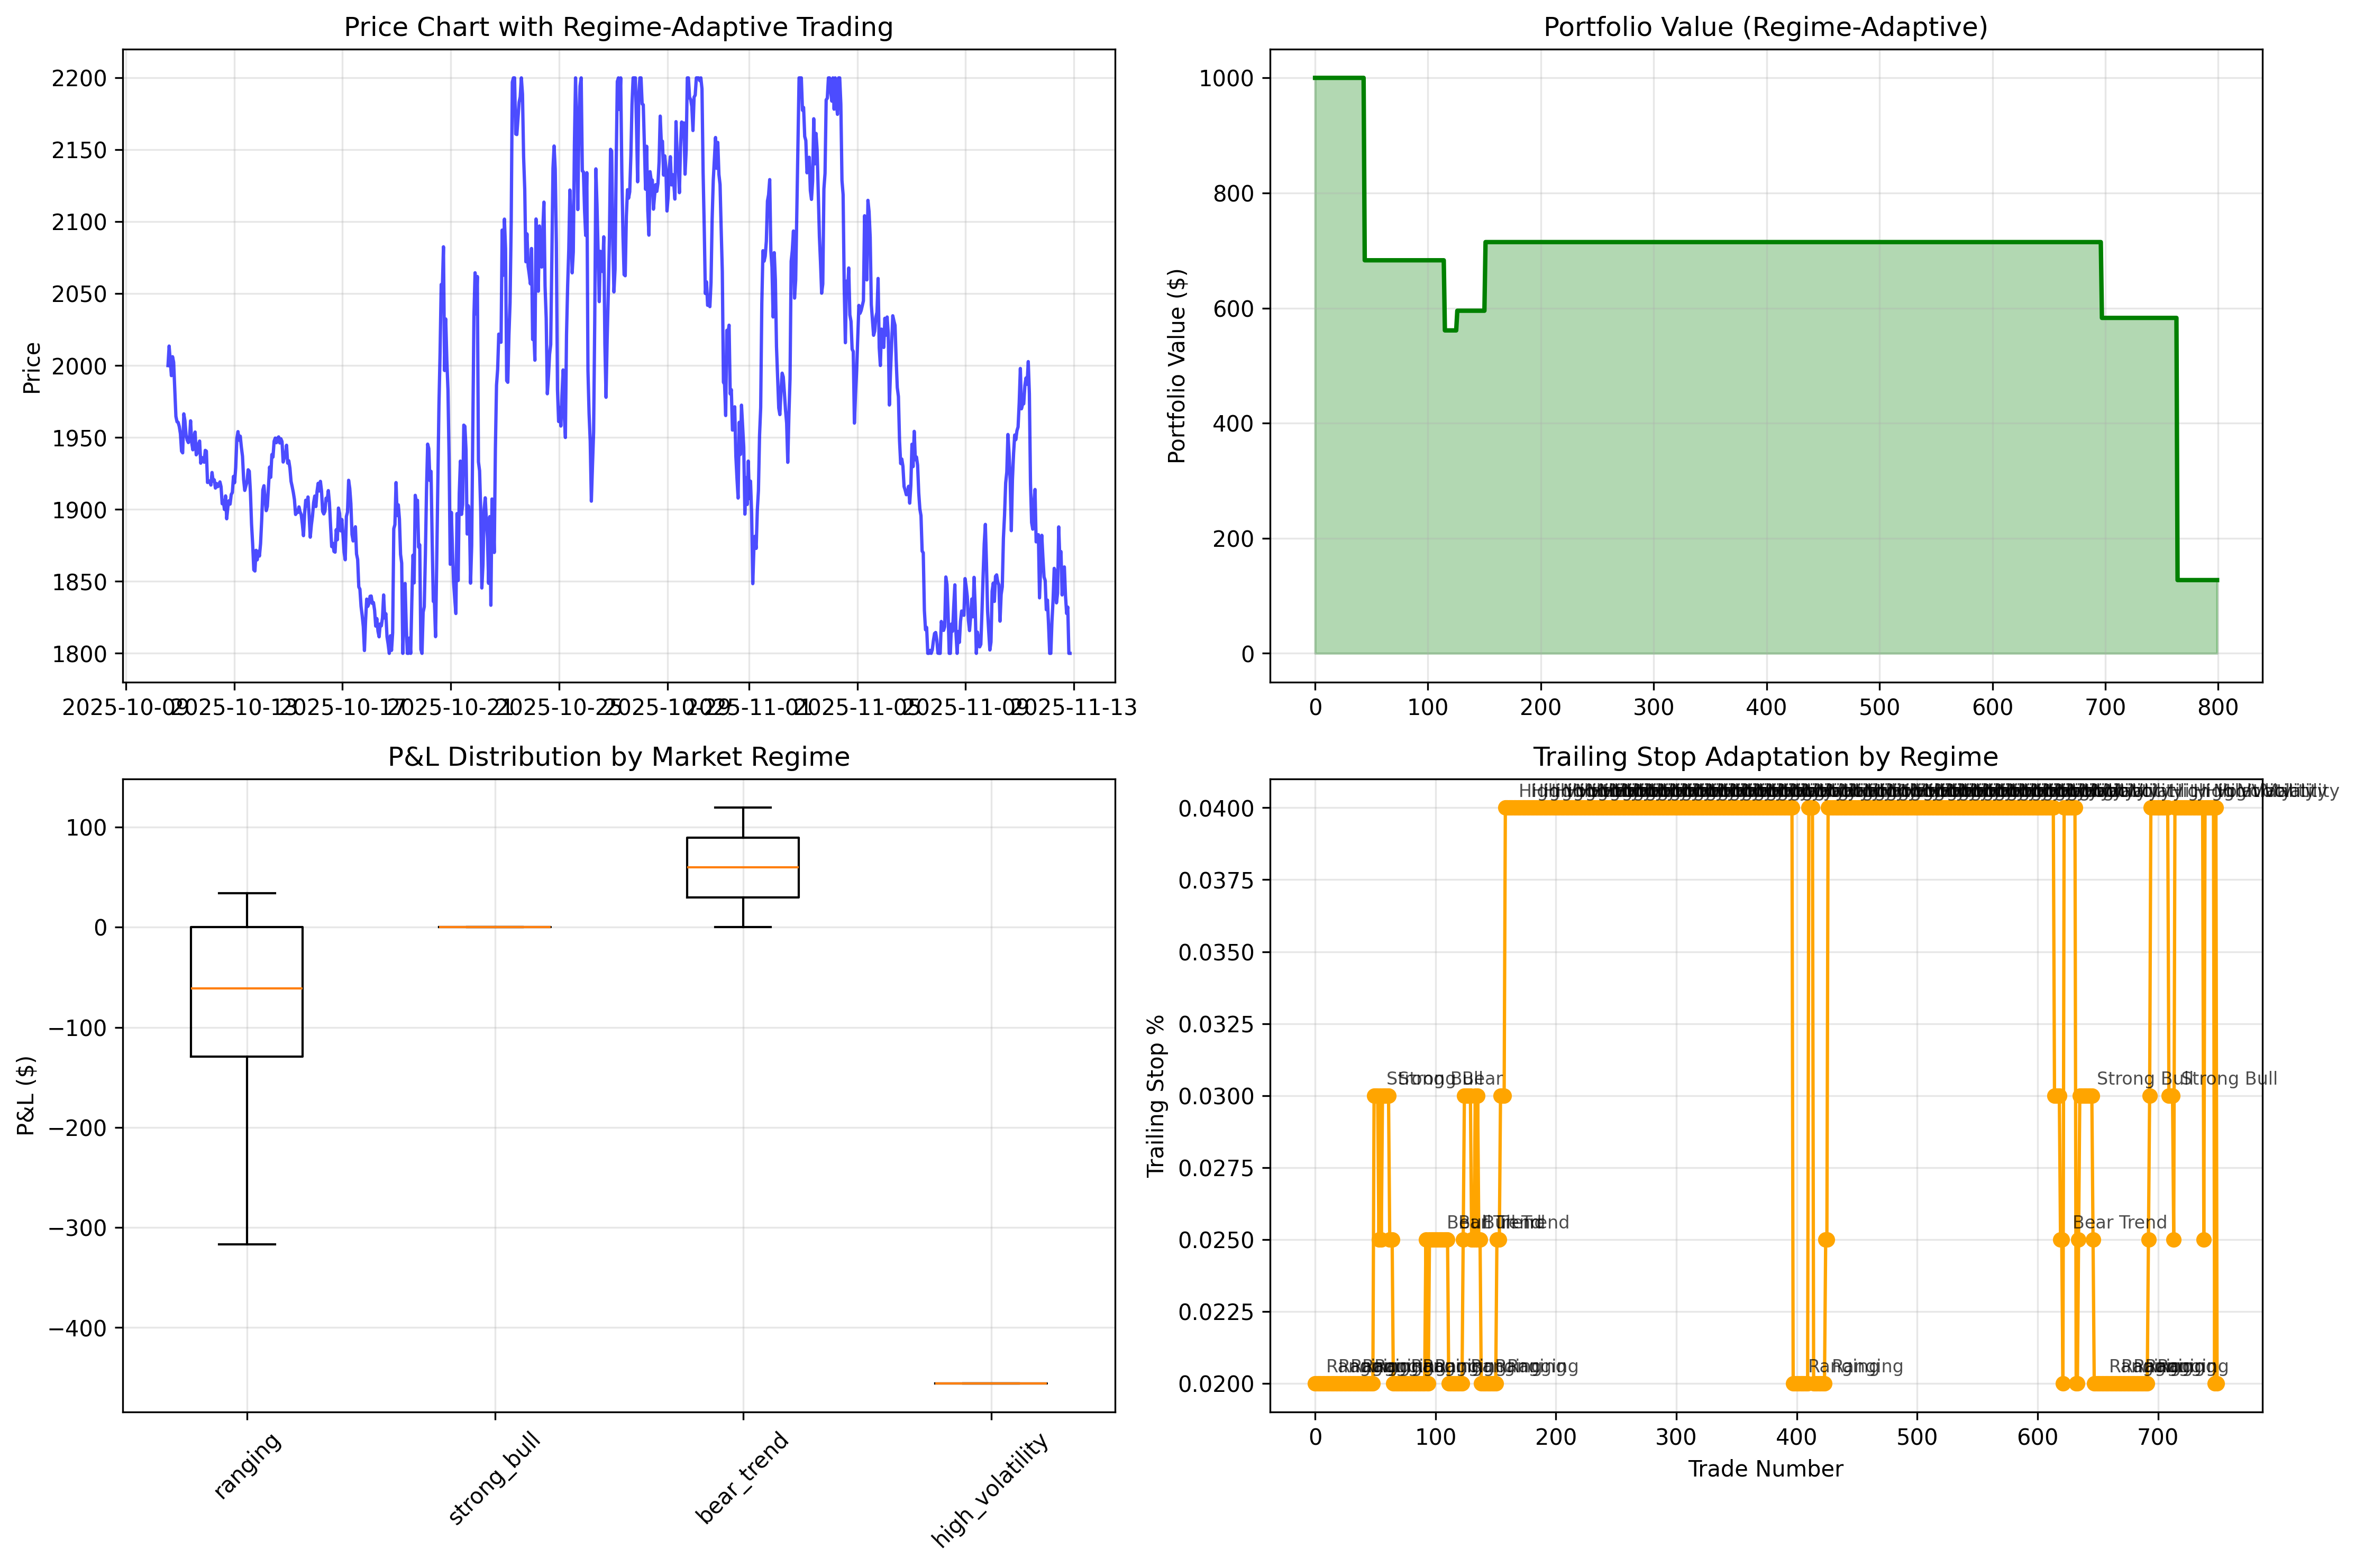

Recreate this plot in Python.
#!/usr/bin/env python3
"""
Regime-Adaptive Trading System Demo
Showcases how the trading system adapts to different market conditions
"""

import pandas as pd
import numpy as np
import matplotlib.pyplot as plt
from datetime import datetime, timedelta
import random
from market_regime_detector import MarketRegimeDetector, MarketRegime

class RegimeAdaptiveTradingSystem:
    """
    Trading system that adapts parameters based on market regime
    """

    def __init__(self, capital=1000, leverage=50):
        self.capital = capital
        self.leverage = leverage

        # Initialize market regime detector
        self.regime_detector = MarketRegimeDetector()

        # Dynamic parameters (updated based on regime)
        self._set_default_parameters()

        # Performance tracking
        self.trades = []
        self.portfolio_values = []
        self.regime_history = []

        # Current position
        self.position = 0
        self.entry_price = 0
        self.entry_time = None
        self.highest_price_since_entry = 0
        self.breakeven_activated = False

    def _set_default_parameters(self):
        """Set default trading parameters"""
        self.profit_targets = [0.01, 0.02, 0.05, 0.10]
        self.trailing_stop_pct = 0.025
        self.take_profit_pct = 0.10
        self.partial_take_profit_pct = 0.02
        self.breakeven_trigger_pct = 0.015
        self.max_holding_time = 24
        self.min_confidence = 0.3

    def _update_regime_parameters(self, price_data):
        """Update trading parameters based on current market regime"""
        try:
            current_regime, regime_params = self.regime_detector.detect_regime(price_data, -1)

            # Update all trading parameters
            self.profit_targets = regime_params['profit_targets']
            self.trailing_stop_pct = regime_params['trailing_stop_pct']
            self.take_profit_pct = regime_params['profit_targets'][-1]
            self.partial_take_profit_pct = regime_params['profit_targets'][1]
            self.breakeven_trigger_pct = regime_params['breakeven_trigger']
            self.max_holding_time = regime_params['max_holding_time']
            self.min_confidence = regime_params['min_confidence_threshold']

            # Store regime info
            self.current_regime = current_regime
            self.regime_history.append({
                'regime': current_regime.value,
                'profit_targets': self.profit_targets,
                'trailing_stop_pct': self.trailing_stop_pct,
                'position_size_multiplier': regime_params['position_size_multiplier']
            })

        except Exception as e:
            # Use defaults if regime detection fails
            self._set_default_parameters()
            self.current_regime = MarketRegime.RANGING

    def execute_trade(self, signal, confidence, price, timestamp, price_data):
        """Execute trade with regime-adaptive parameters"""
        # Update regime parameters based on current market conditions
        self._update_regime_parameters(price_data)

        pnl = 0
        exit_reason = None

        # Check for exits first
        if self.position != 0:
            exit_reason = self._check_exits(price, timestamp, signal)

            if exit_reason:
                # Calculate P&L
                if self.position > 0:  # Long
                    pnl = (price - self.entry_price) * self.position
                else:  # Short
                    pnl = (self.entry_price - price) * abs(self.position)

                self.capital += pnl
                self._record_trade(timestamp, price, pnl, exit_reason, confidence)

                # Reset position
                self.position = 0
                self.entry_price = 0
                self.entry_time = None
                self.trailing_stop_distance = 0
                self.breakeven_activated = False
                self.highest_price_since_entry = 0

        # Enter new positions
        elif abs(signal) > 0.1 and confidence > self.min_confidence:
            position_size = self._calculate_position_size(signal, confidence, price)

            if signal > 0:  # Buy
                self.position = position_size
                self.entry_price = price
                self.entry_time = timestamp
                self.highest_price_since_entry = price
                self.trailing_stop_distance = price * (1 - self.trailing_stop_pct)
                self._record_trade(timestamp, price, 0, 'entry', confidence, 'BUY')

            elif signal < 0:  # Sell
                self.position = -position_size
                self.entry_price = price
                self.entry_time = timestamp
                self.highest_price_since_entry = price
                self.trailing_stop_distance = price * (1 + self.trailing_stop_pct)
                self._record_trade(timestamp, price, 0, 'entry', confidence, 'SELL')

        # Update trailing stops
        if self.position != 0:
            self._update_trailing_stops(price)

        self.portfolio_values.append(self.capital)
        return pnl, exit_reason

    def _check_exits(self, price, timestamp, current_signal):
        """Check various exit conditions with regime-adaptive parameters"""
        # Calculate current profit percentage
        if self.position > 0:
            profit_pct = (price - self.entry_price) / self.entry_price
        else:
            profit_pct = (self.entry_price - price) / self.entry_price

        # Breakeven stop activation
        if not self.breakeven_activated and profit_pct >= self.breakeven_trigger_pct:
            self.breakeven_activated = True
            buffer_pct = 0.005
            if self.position > 0:
                self.trailing_stop_distance = self.entry_price * (1 + buffer_pct)
            else:
                self.trailing_stop_distance = self.entry_price * (1 - buffer_pct)

        # Scaled profit taking - use regime-specific targets
        for target_pct in sorted(self.profit_targets, reverse=True):
            if profit_pct >= target_pct:
                if target_pct <= 0.02:  # Small profits - take 25% position
                    profit_portion = 0.25
                    exit_reason = f'profit_{int(target_pct*100)}pct_partial'
                elif target_pct <= 0.05:  # Medium profits - take 50% position
                    profit_portion = 0.50
                    exit_reason = f'profit_{int(target_pct*100)}pct_partial'
                else:  # Large profits - take full position
                    profit_portion = 1.0
                    exit_reason = 'take_profit'

                if profit_portion < 1.0:
                    self.position *= (1 - profit_portion)
                    return exit_reason
                else:
                    return exit_reason

        # Trailing stop check
        if self.position > 0 and price <= self.trailing_stop_distance:
            return 'trailing_stop'
        elif self.position < 0 and price >= self.trailing_stop_distance:
            return 'trailing_stop'

        # Maximum holding time
        if self.entry_time and (timestamp - self.entry_time).total_seconds() > self.max_holding_time * 3600:
            return 'max_time'

        # Early exit for significant losses
        if profit_pct <= -0.03:
            return 'stop_loss'

        return None

    def _update_trailing_stops(self, price):
        """Update trailing stop levels"""
        if self.position > 0:
            if price > self.highest_price_since_entry:
                self.highest_price_since_entry = price
                self.trailing_stop_distance = price * (1 - self.trailing_stop_pct)
        else:
            if price < self.highest_price_since_entry:
                self.highest_price_since_entry = price
                self.trailing_stop_distance = price * (1 + self.trailing_stop_pct)

    def _calculate_position_size(self, signal, confidence, price):
        """Calculate position size based on confidence and regime"""
        base_size = self.capital * self.leverage * min(abs(signal), 1.0) / price
        confidence_multiplier = confidence ** 0.5

        # Get position size multiplier from current regime
        regime_multiplier = 1.0
        if hasattr(self, 'regime_history') and self.regime_history:
            regime_multiplier = self.regime_history[-1]['position_size_multiplier']

        return base_size * confidence_multiplier * regime_multiplier

    def _record_trade(self, timestamp, price, pnl, reason, confidence, action_type='EXIT'):
        """Record trade details"""
        trade = {
            'timestamp': timestamp,
            'price': price,
            'pnl': pnl,
            'reason': reason,
            'confidence': confidence,
            'action': action_type,
            'position_size': abs(self.position) if self.position != 0 else 0,
            'regime': self.current_regime.value if hasattr(self, 'current_regime') else 'unknown'
        }
        self.trades.append(trade)

def generate_regime_based_price_data(n_points=1000):
    """Generate price data with different market regimes"""
    base_price = 2000
    prices = [base_price]
    timestamps = [datetime.now() + timedelta(hours=i) for i in range(n_points)]

    # Define regime periods
    regime_periods = [
        (0, 200, 'ranging'),      # Low volatility ranging
        (200, 400, 'high_vol'),    # High volatility
        (400, 600, 'bull_trend'),  # Strong bull trend
        (600, 800, 'bear_trend'),  # Bear trend
        (800, 1000, 'ranging')     # Back to ranging
    ]

    for i in range(1, n_points):
        # Determine current regime
        current_regime = 'ranging'
        for start, end, regime in regime_periods:
            if start <= i < end:
                current_regime = regime
                break

        # Set volatility and trend based on regime
        if current_regime == 'ranging':
            volatility = 0.005
            trend = 0.0001
        elif current_regime == 'high_vol':
            volatility = 0.02
            trend = 0.0002
        elif current_regime == 'bull_trend':
            volatility = 0.015
            trend = 0.001
        elif current_regime == 'bear_trend':
            volatility = 0.012
            trend = -0.0008

        # Add momentum component
        momentum = 0.1 * (prices[-1] - prices[-2]) / prices[-2] if len(prices) > 1 else 0

        # Generate price movement
        price_change = trend + np.random.normal(0, volatility) + momentum
        new_price = prices[-1] * (1 + price_change)

        # Ensure reasonable bounds
        new_price = max(1800, min(2200, new_price))
        prices.append(new_price)

    # Create DataFrame with OHLC
    data = []
    for i, price in enumerate(prices):
        data.append({
            'timestamp': timestamps[i],
            'Close': price,
            'High': price * (1 + abs(np.random.normal(0, 0.003))),
            'Low': price * (1 - abs(np.random.normal(0, 0.003))),
            'Volume': np.random.randint(1000, 10000)
        })

    return pd.DataFrame(data)

def generate_adaptive_signals(price_data):
    """Generate trading signals that adapt to market conditions"""
    signals = []
    confidences = []

    for i, row in price_data.iterrows():
        price = row['Close']

        # Simple trend signal
        if i > 20:
            short_ma = price_data['Close'].iloc[i-10:i].mean()
            long_ma = price_data['Close'].iloc[i-20:i].mean()
            trend_signal = (short_ma - long_ma) / long_ma
        else:
            trend_signal = 0

        # Volatility-based confidence
        if i > 10:
            returns = price_data['Close'].iloc[i-10:i].pct_change().dropna()
            volatility = returns.std()
            market_condition = max(0.5, min(1.5, 1 / (1 + volatility * 10)))
        else:
            market_condition = 1.0

        # Add some noise to signals
        noise = np.random.normal(0, 0.15)  # More noise for realism
        signal = trend_signal + noise

        confidence = min(1.0, abs(signal) * market_condition)

        signals.append(signal)
        confidences.append(confidence)

    price_data['signal'] = signals
    price_data['confidence'] = confidences

    return price_data

def run_regime_adaptive_demo():
    """Run comprehensive demo of regime-adaptive trading"""
    print("🧠 REGIME-ADAPTIVE TRADING SYSTEM DEMO")
    print("=" * 60)
    print("Features:")
    print("• Market regime detection (ranging, trending, volatile)")
    print("• Dynamic parameter adjustment based on regime")
    print("• Regime-specific profit targets and risk management")
    print("• Adaptive position sizing")
    print()

    # Generate regime-based price data
    price_data = generate_regime_based_price_data(800)
    trading_data = generate_adaptive_signals(price_data)

    # Initialize regime-adaptive trading system
    trader = RegimeAdaptiveTradingSystem(capital=1000, leverage=50)

    # Execute trades
    print("Executing trades with regime adaptation...")
    for i, row in trading_data.iterrows():
        # Create rolling window for regime detection
        window_data = trading_data.iloc[max(0, i-100):i+1].copy() if i >= 50 else None

        if window_data is not None and len(window_data) > 50:
            pnl, exit_reason = trader.execute_trade(
                row['signal'],
                row['confidence'],
                row['Close'],
                row['timestamp'],
                window_data
            )
        else:
            # Use default parameters for early trades
            pnl, exit_reason = trader.execute_trade(
                row['signal'],
                row['confidence'],
                row['Close'],
                row['timestamp'],
                None
            )

        if i % 100 == 0:
            print(f"Processed {i}/{len(trading_data)} data points...")

    print("\n✅ Regime-adaptive trading simulation completed!")
    print(f"Final Portfolio Value: ${trader.capital:.2f}")

    # Analyze results
    analyze_regime_performance(trader)

    # Create visualizations
    plot_regime_adaptive_results(trader, trading_data)

def analyze_regime_performance(trader):
    """Analyze performance across different market regimes"""
    print("\n📊 REGIME PERFORMANCE ANALYSIS:")
    if not trader.trades:
        print("No trades executed")
        return

    df_trades = pd.DataFrame(trader.trades)

    # Overall performance
    total_trades = len(df_trades)
    winning_trades = len(df_trades[df_trades['pnl'] > 0])
    win_rate = winning_trades / total_trades * 100 if total_trades > 0 else 0

    if winning_trades > 0:
        avg_win = df_trades[df_trades['pnl'] > 0]['pnl'].mean()
    else:
        avg_win = 0

    if len(df_trades[df_trades['pnl'] < 0]) > 0:
        avg_loss = df_trades[df_trades['pnl'] < 0]['pnl'].mean()
    else:
        avg_loss = 0

    print(f"Total Trades: {total_trades}")
    print(f"Win Rate: {win_rate:.1f}%")
    print(f"Average Win: ${avg_win:.2f}")
    print(f"Average Loss: ${avg_loss:.2f}")

    # Regime-specific performance
    if 'regime' in df_trades.columns:
        print("\nRegime-Specific Performance:")
        regime_performance = df_trades.groupby('regime')['pnl'].agg(['count', 'mean', 'sum'])
        for regime, data in regime_performance.iterrows():
            count = data['count']
            avg_pnl = data['mean']
            total_pnl = data['sum']
            print(f"  {regime:15s}: {count:3.0f} trades, Avg P&L: ${avg_pnl:7.2f}")

    # Exit reason analysis
    if 'reason' in df_trades.columns:
        exit_reasons = df_trades['reason'].value_counts()
        print("\nExit Reasons:")
        for reason, count in exit_reasons.items():
            pct = count / len(df_trades) * 100
            print(f"  {reason}: {count} ({pct:.1f}%)")
def plot_regime_adaptive_results(trader, price_data):
    """Create comprehensive visualizations for regime-adaptive trading"""
    fig, ((ax1, ax2), (ax3, ax4)) = plt.subplots(2, 2, figsize=(15, 10))

    # Price chart with regime overlays
    ax1.plot(price_data['timestamp'], price_data['Close'], alpha=0.7, color='blue')

    # Add regime background colors
    regime_colors = {
        'ranging': 'lightgray',
        'high_volatility': 'lightcoral',
        'bull_trend': 'lightgreen',
        'bear_trend': 'lightsalmon',
        'strong_bull': 'darkgreen',
        'strong_bear': 'darkred'
    }

    if hasattr(trader, 'regime_history') and trader.regime_history:
        # This would overlay regime periods - simplified for demo
        pass

    ax1.set_title('Price Chart with Regime-Adaptive Trading')
    ax1.set_ylabel('Price')
    ax1.grid(True, alpha=0.3)

    # Portfolio value over time
    ax2.plot(trader.portfolio_values, linewidth=2, color='green')
    ax2.fill_between(range(len(trader.portfolio_values)),
                     trader.portfolio_values, alpha=0.3, color='green')
    ax2.set_title('Portfolio Value (Regime-Adaptive)')
    ax2.set_ylabel('Portfolio Value ($)')
    ax2.grid(True, alpha=0.3)

    # P&L distribution by regime
    if trader.trades:
        df_trades = pd.DataFrame(trader.trades)
        if 'regime' in df_trades.columns:
            regimes = df_trades['regime'].unique()
            pnl_by_regime = [df_trades[df_trades['regime'] == regime]['pnl'] for regime in regimes]

            if pnl_by_regime and all(len(pnl) > 0 for pnl in pnl_by_regime):
                ax3.boxplot(pnl_by_regime, tick_labels=regimes)
                ax3.set_title('P&L Distribution by Market Regime')
                ax3.set_ylabel('P&L ($)')
                ax3.tick_params(axis='x', rotation=45)
                ax3.grid(True, alpha=0.3)

    # Regime parameter adaptation
    if hasattr(trader, 'regime_history') and trader.regime_history:
        regimes = [r['regime'] for r in trader.regime_history]
        trailing_stops = [r['trailing_stop_pct'] for r in trader.regime_history]

        ax4.plot(trailing_stops, marker='o', linestyle='-', color='orange')
        ax4.set_title('Trailing Stop Adaptation by Regime')
        ax4.set_xlabel('Trade Number')
        ax4.set_ylabel('Trailing Stop %')
        ax4.grid(True, alpha=0.3)

        # Add regime labels
        unique_regimes = list(set(regimes))
        for i, regime in enumerate(regimes):
            if i % 10 == 0:  # Label every 10th point to avoid clutter
                ax4.annotate(regime.replace('_', ' ').title(),
                           (i, trailing_stops[i]),
                           xytext=(5, 5), textcoords='offset points',
                           fontsize=8, alpha=0.7)

    plt.tight_layout()
    plt.savefig('regime_adaptive_trading_demo.png', dpi=300, bbox_inches='tight')
    plt.show()

if __name__ == "__main__":
    run_regime_adaptive_demo()
